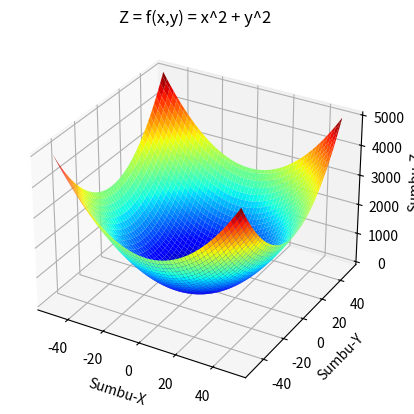

Write the Python code that produced this figure.
import numpy as np
import matplotlib.pyplot as plt
ax = plt.axes(projection='3d')
xn = np.linspace(-50, 50, 100)
yn = np.linspace(-50, 50, 100)
X, Y = np.meshgrid(xn, yn)
ax.set_xlabel("Sumbu-X")
ax.set_ylabel("Sumbu-Y")
ax.set_zlabel("Sumbu-Z")
ax.set_title("Z = f(x,y) = x^2 + y^2")
Z = X**2 + Y**2
ax.plot_surface(X, Y, Z, cmap="jet")
plt.show()
